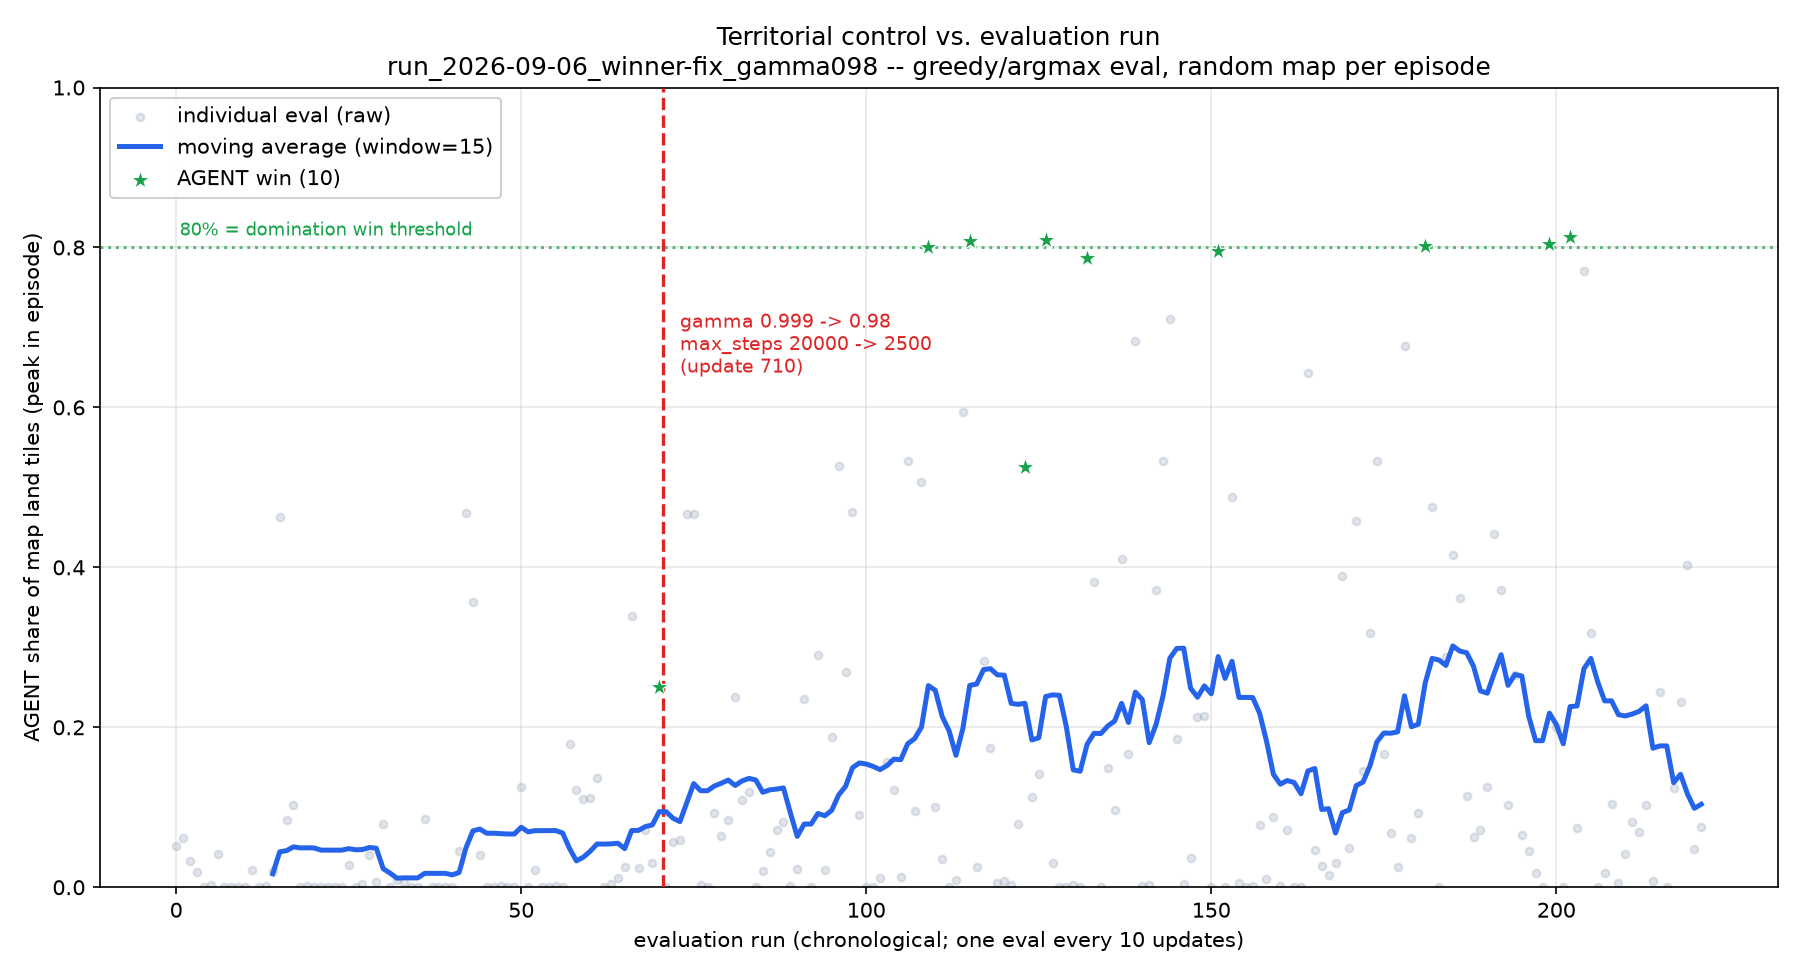

Data behind this chart, as committed beside it:
eval_index, approx_update, gamma, difficulty, peak_territory_frac, self_tiles, opp_tiles, ticks, winner
0, 10, 0.999, easy, 0.05119, 33299, 827516, 9151, OPPONENT
1, 20, 0.999, easy, 0.06137, 89659, 724749, 18021, OPPONENT
2, 30, 0.999, easy, 0.03248, 38013, 932942, 16011, OPPONENT
3, 40, 0.999, easy, 0.01927, 34332, 733010, 12031, OPPONENT
4, 50, 0.999, easy, 3.2686681811495905e-05, 52.0, 820011, 10321, OPPONENT
5, 60, 0.999, easy, 0.003248, 0.0, 306362, 5681, OPPONENT
6, 70, 0.999, easy, 0.04115, 17300, 337628, 5221, OPPONENT
7, 80, 0.999, easy, 3.5417035594120773e-05, 0.0, 724854, 14541, OPPONENT
8, 90, 0.999, easy, 3.628677437790861e-05, 16.0, 339839, 4831, OPPONENT
9, 100, 0.999, easy, 0.0002569, 0.0, 790577, 9631, OPPONENT
10, 110, 0.999, easy, 0.000247, 0.0, 168747, 5341, OPPONENT
11, 120, 0.999, easy, 0.02127, 38881, 1460294, 11491, OPPONENT
12, 130, 0.999, easy, 5.151651748341812e-05, 0.0, 466748, 59031, OPPONENT
13, 140, 0.999, easy, 0.001254, 0.0, 169283, 5291, OPPONENT
14, 150, 0.999, easy, 0.02052, 31531, 1220171, 41561, OPPONENT
15, 160, 0.999, easy, 0.4625, 276412, 317506, 102011, OPPONENT
16, 170, 0.999, easy, 0.08413, 0.0, 819933, 14081, OPPONENT
17, 180, 0.999, easy, 0.1032, 61003, 470776, 12721, OPPONENT
18, 190, 0.999, easy, 2.7023618642693715e-05, 52.0, 899641, 9241, OPPONENT
19, 200, 0.999, easy, 0.001546, 1623, 833182, 7851, OPPONENT
20, 210, 0.999, easy, 0.0006243, 0.0, 470708, 11071, OPPONENT
21, 220, 0.999, easy, 0.0002506, 369.0, 820182, 13621, OPPONENT
22, 230, 0.999, easy, 0.000247, 0.0, 170548, 10311, OPPONENT
23, 240, 0.999, easy, 3.5417035594120773e-05, 52.0, 725057, 17931, OPPONENT
24, 250, 0.999, easy, 4.979666362353722e-05, 21.0, 129801, 102011, OPPONENT
25, 260, 0.999, easy, 0.02812, 29462, 836143, 8941, OPPONENT
26, 270, 0.999, easy, 2.7148514006694048e-05, 52.0, 733144, 15181, OPPONENT
27, 280, 0.999, easy, 0.004648, 0.0, 259296, 102011, OPPONENT
28, 290, 0.999, easy, 0.03997, 0.0, 470494, 11141, OPPONENT
29, 300, 0.999, easy, 0.006628, 2236, 479257, 16181, OPPONENT
30, 310, 0.999, easy, 0.07848, 90967, 933143, 14461, OPPONENT
31, 320, 0.999, easy, 2.7023618642693715e-05, 52.0, 899861, 8001, OPPONENT
32, 330, 0.999, easy, 0.008996, 13791, 1219625, 36611, OPPONENT
33, 340, 0.999, easy, 0.007146, 0.0, 480951, 8251, OPPONENT
34, 350, 0.999, easy, 2.9571425553936167e-05, 52.0, 1461090, 11321, OPPONENT
35, 360, 0.999, easy, 3.5417035594120773e-05, 52.0, 725478, 30311, OPPONENT
36, 370, 0.999, easy, 0.08554, 146630, 1462901, 12481, OPPONENT
37, 380, 0.999, easy, 0.0001435, 0.0, 733019, 9961, OPPONENT
38, 390, 0.999, easy, 5.4430161566862915e-05, 22.0, 336988, 5311, OPPONENT
39, 400, 0.999, easy, 3.2686681811495905e-05, 0.0, 822965, 12131, OPPONENT
40, 410, 0.999, easy, 3.379591491878419e-05, 52.0, 1461390, 12681, OPPONENT
41, 420, 0.999, easy, 0.0451, 0.0, 168873, 4981, OPPONENT
42, 430, 0.999, easy, 0.4685, 223805, 939881, 18801, OPPONENT
43, 440, 0.999, easy, 0.3566, 214959, 947289, 24281, OPPONENT
44, 450, 0.999, easy, 0.04044, 41958, 833388, 9791, OPPONENT
45, 460, 0.999, easy, 6.749915626054674e-05, 52.0, 678594, 8041, OPPONENT
46, 470, 0.999, easy, 3.5417035594120773e-05, 0.0, 724865, 31151, OPPONENT
47, 480, 0.999, easy, 0.002103, 0.0, 822742, 13231, OPPONENT
48, 490, 0.999, easy, 3.2325396678796384e-05, 52.0, 1220088, 35961, OPPONENT
49, 500, 0.999, easy, 0.000127, 0.0, 336481, 6721, OPPONENT
50, 510, 0.999, easy, 0.1257, 34523, 473319, 14551, OPPONENT
51, 520, 0.999, easy, 0.0003783, 661.0, 898458, 8901, OPPONENT
52, 530, 0.999, easy, 0.02176, 37233, 898826, 9261, OPPONENT
53, 540, 0.999, easy, 2.9571425553936167e-05, 52.0, 1459868, 13021, OPPONENT
54, 550, 0.999, easy, 0.0007686, 689.0, 967354, 19091, OPPONENT
55, 560, 0.999, easy, 0.001242, 0.0, 823051, 17041, OPPONENT
56, 570, 0.999, easy, 5.624929688378895e-05, 52.0, 678551, 7151, OPPONENT
57, 580, 0.999, easy, 0.1794, 151997, 677955, 8971, OPPONENT
58, 590, 0.999, easy, 0.1221, 155827, 1225945, 39341, OPPONENT
59, 600, 0.999, easy, 0.1102, 188683, 897874, 10461, OPPONENT
... 162 more rows
